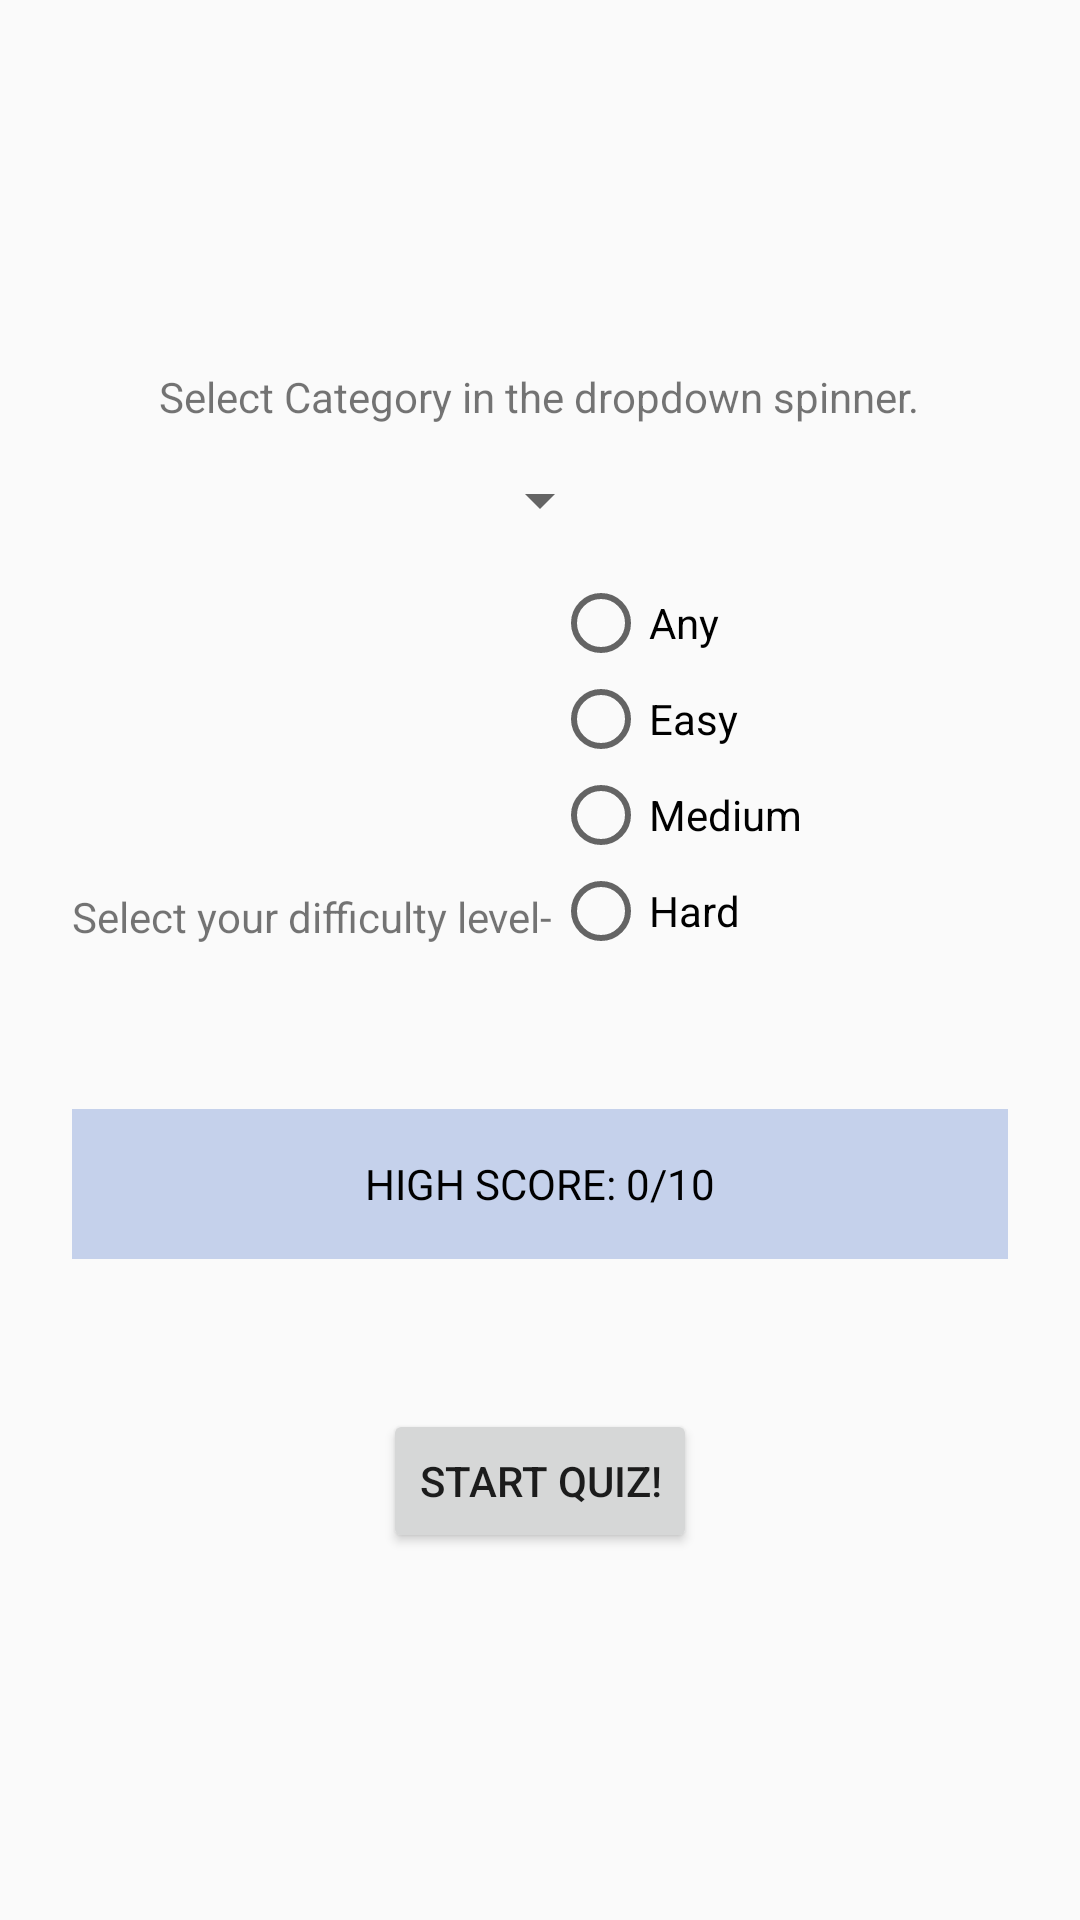

Android layout source for this screen:
<!-- AndroidManifest.xml: application theme AppTheme -->
<!-- res/layout/activity_main.xml -->
<?xml version="1.0" encoding="utf-8"?>
<android.support.constraint.ConstraintLayout xmlns:android="http://schemas.android.com/apk/res/android"
    xmlns:app="http://schemas.android.com/apk/res-auto"
    xmlns:tools="http://schemas.android.com/tools"
    android:layout_width="match_parent"
    android:layout_height="match_parent"
    tools:context="in.shreyashagarwal.userinput_3_quizapp.MainActivity">



    <RelativeLayout
        android:padding="24dp"
        android:layout_width="0dp"
        android:layout_height="wrap_content"
        android:orientation="horizontal"
        app:layout_constraintTop_toTopOf="parent"
        app:layout_constraintLeft_toLeftOf="parent"
        app:layout_constraintBottom_toBottomOf="parent"
        app:layout_constraintRight_toRightOf="parent"
        >

        <TextView
            android:id="@+id/category_text"
            android:layout_width="wrap_content"
            android:layout_height="wrap_content"
            android:layout_centerHorizontal="true"
            android:text="Select Category in the dropdown spinner."
            />

        <Spinner
            android:id="@+id/quiz_category"
            android:layout_width="wrap_content"
            android:layout_height="50dp"
            android:layout_centerHorizontal="true"
            android:layout_below="@id/category_text">
        </Spinner>

        <TextView
            android:id="@+id/diff_text"
            android:layout_width="wrap_content"
            android:layout_height="wrap_content"
            android:text="Select your difficulty level-"
            android:layout_above="@+id/start_quiz_button"
            android:layout_below="@+id/quiz_category"
            android:layout_alignParentLeft="true"
            android:layout_alignParentStart="true"
            android:gravity="center_vertical"/>


        <RadioGroup
            android:id="@+id/diff_radio"
            android:layout_toRightOf="@id/diff_text"
            android:layout_below="@id/quiz_category"
            android:layout_width="match_parent"
            android:layout_height="wrap_content">

            <RadioButton
                android:layout_width="match_parent"
                android:layout_height="wrap_content"
                android:text="Any"
                />

            <RadioButton
                android:layout_width="match_parent"
                android:layout_height="wrap_content"
                android:text="Easy"
                />
            <RadioButton
                android:layout_width="match_parent"
                android:layout_height="wrap_content"
                android:text="Medium"
                />
            <RadioButton
                android:layout_width="match_parent"
                android:layout_height="wrap_content"
                android:text="Hard"
                />
        </RadioGroup>

        <TextView
            android:id="@+id/high_score_tv"
            android:layout_width="match_parent"
            android:layout_height="50dp"
            android:layout_below="@id/diff_radio"
            android:layout_marginTop="50dp"
            android:background="@color/colorPrimary"
            android:gravity="center"
            android:text="HIGH SCORE: 0/10"
            android:textAlignment="center"
            android:textColor="@color/black" />


        <Button
            android:id="@+id/start_quiz_button"
            android:text="@string/start_quiz_button"
            android:layout_centerHorizontal="true"
            android:layout_width="wrap_content"
            android:layout_height="wrap_content"
            android:layout_below="@id/high_score_tv"
            android:layout_marginTop="50dp"/>

    </RelativeLayout>




</android.support.constraint.ConstraintLayout>
<!-- resources referenced by this layout -->
<resources>
  <color name="black">#000</color>
  <color name="colorPrimary">#C5D1EB</color>
  <string name="start_quiz_button">Start Quiz!</string>
  <style name="AppTheme" parent="AppTheme.Base">
      </style>
  <style name="AppTheme.Base" parent="Theme.AppCompat.Light.NoActionBar">
          
          <item name="colorPrimary">#3F51B5</item>
          
          <item name="colorPrimaryDark">#3949AB</item>
          
          <item name="colorAccent">#00B0FF</item>
          
      </style>
</resources>
